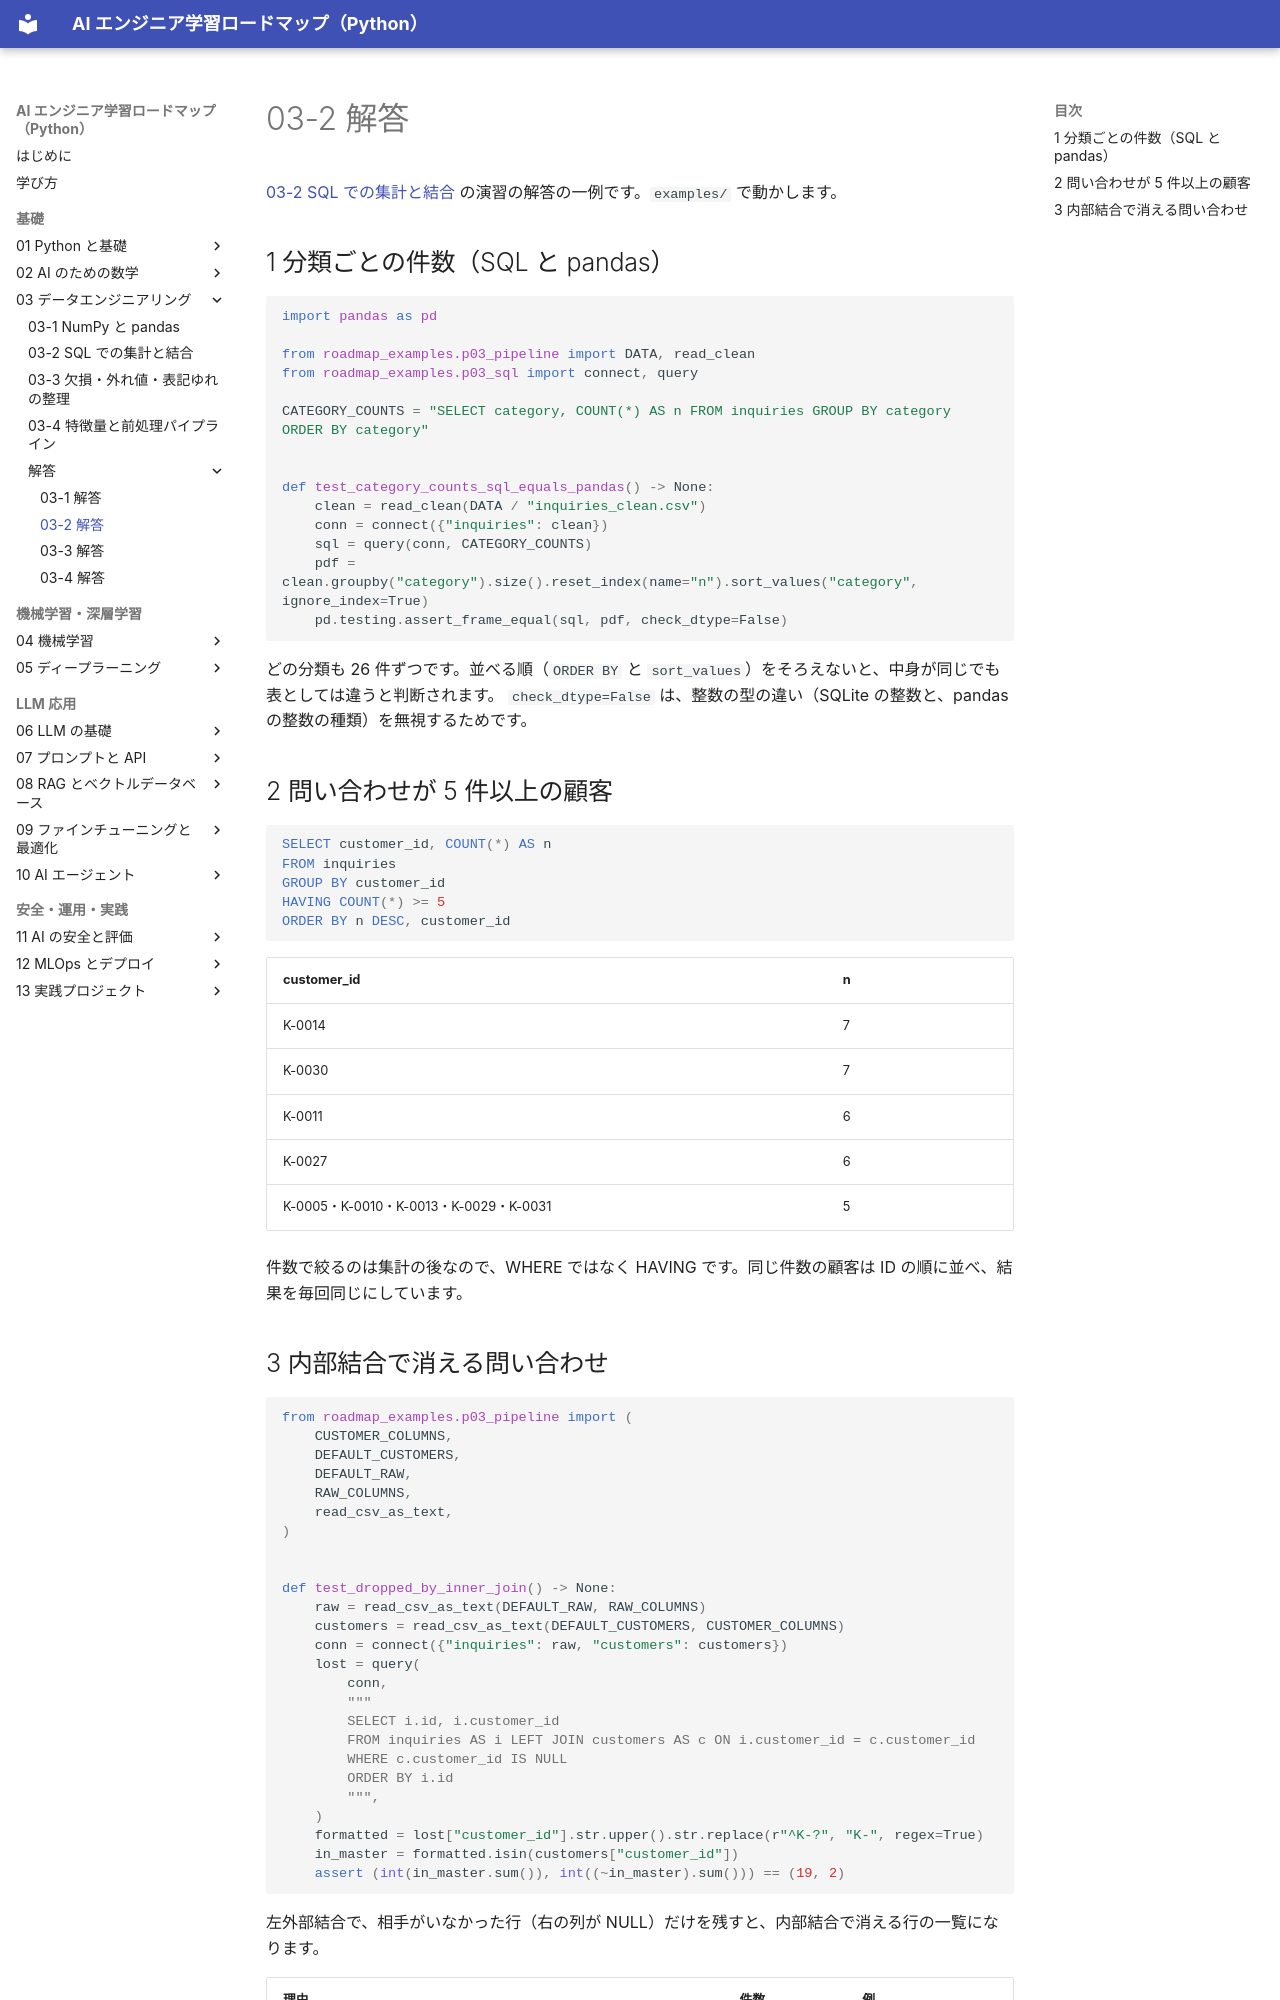

repository: shoyo-maya-bot/ai-engineer-roadmap · page: 03-data/answers/03-2/index.html · generator: mkdocs

# 03-2 解答

[03-2 SQL での集計と結合](../03-2-sql.md) の演習の解答の一例です。`examples/` で動かします。

## 1 分類ごとの件数（SQL と pandas）

```python
import pandas as pd

from roadmap_examples.p03_pipeline import DATA, read_clean
from roadmap_examples.p03_sql import connect, query

CATEGORY_COUNTS = "SELECT category, COUNT(*) AS n FROM inquiries GROUP BY category ORDER BY category"


def test_category_counts_sql_equals_pandas() -> None:
    clean = read_clean(DATA / "inquiries_clean.csv")
    conn = connect({"inquiries": clean})
    sql = query(conn, CATEGORY_COUNTS)
    pdf = clean.groupby("category").size().reset_index(name="n").sort_values("category", ignore_index=True)
    pd.testing.assert_frame_equal(sql, pdf, check_dtype=False)
```

どの分類も 26 件ずつです。並べる順（`ORDER BY` と `sort_values`）をそろえないと、中身が同じでも表としては違うと判断されます。
`check_dtype=False` は、整数の型の違い（SQLite の整数と、pandas の整数の種類）を無視するためです。

## 2 問い合わせが 5 件以上の顧客

```sql
SELECT customer_id, COUNT(*) AS n
FROM inquiries
GROUP BY customer_id
HAVING COUNT(*) >= 5
ORDER BY n DESC, customer_id
```

| customer_id | n |
|---|---|
| K-0014 | 7 |
| K-0030 | 7 |
| K-0011 | 6 |
| K-0027 | 6 |
| K-0005・K-0010・K-0013・K-0029・K-0031 | 5 |

件数で絞るのは集計の後なので、WHERE ではなく HAVING です。同じ件数の顧客は ID の順に並べ、結果を毎回同じにしています。
